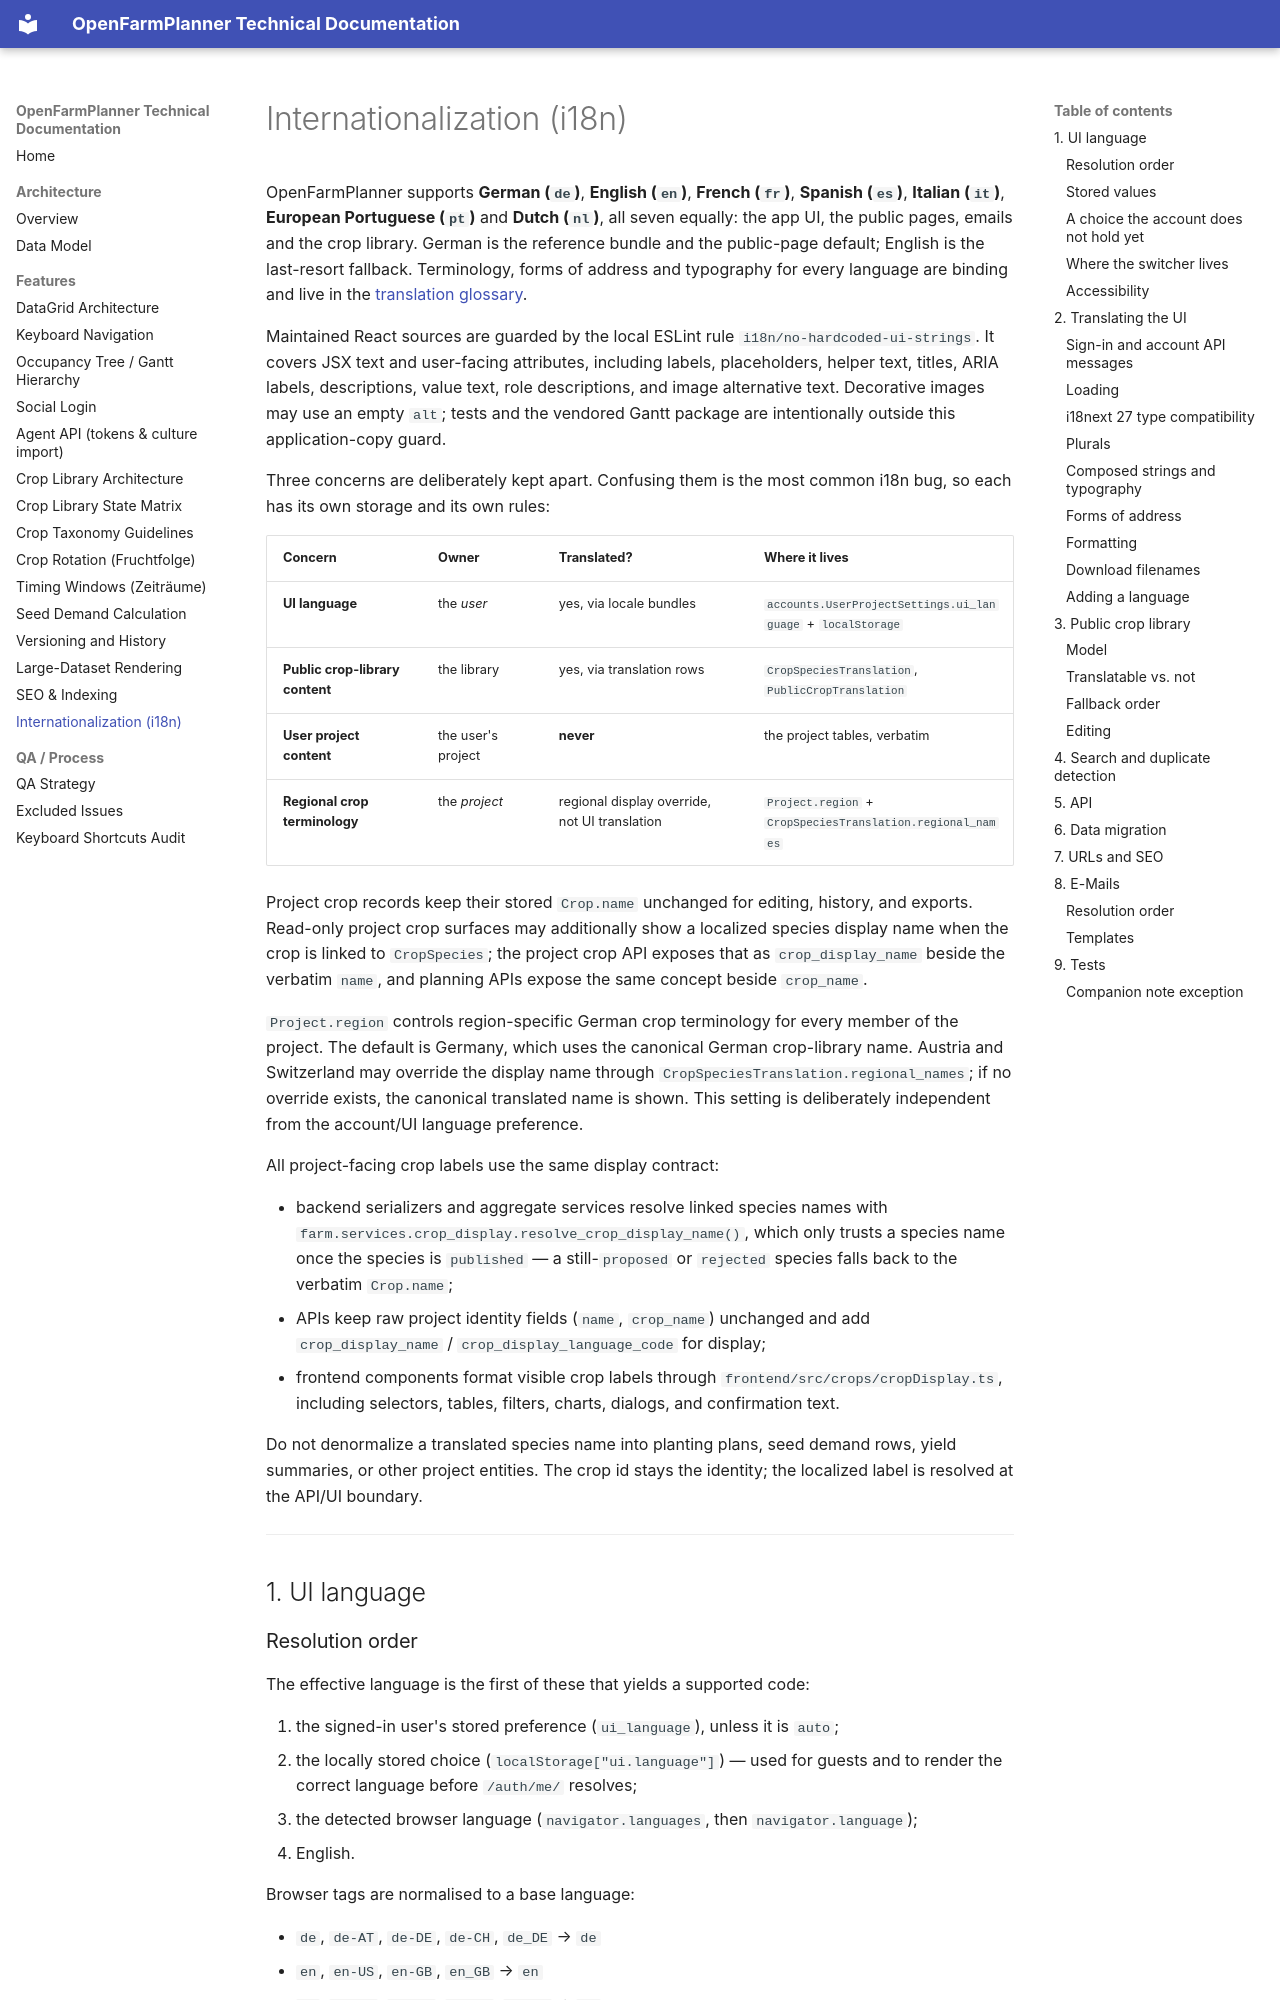

repository: OpenFarmPlanner/planner · page: i18n/index.html · generator: mkdocs

# Internationalization (i18n)

OpenFarmPlanner supports **German (`de`)**, **English (`en`)**, **French
(`fr`)**, **Spanish (`es`)**, **Italian (`it`)**, **European Portuguese (`pt`)** and **Dutch (`nl`)**, all seven equally: the app UI, the public
pages, emails and the crop library. German is the reference bundle and the
public-page default; English is the last-resort fallback. Terminology, forms
of address and typography for every language are binding and live in the
[translation glossary](i18n-glossary.md).

Maintained React sources are guarded by the local ESLint rule
`i18n/no-hardcoded-ui-strings`. It covers JSX text and user-facing attributes,
including labels, placeholders, helper text, titles, ARIA labels,
descriptions, value text, role descriptions, and image alternative text.
Decorative images may use an empty `alt`; tests and the
vendored Gantt package are intentionally outside this application-copy guard.

Three concerns are deliberately kept apart. Confusing them is the most common
i18n bug, so each has its own storage and its own rules:

| Concern | Owner | Translated? | Where it lives |
| --- | --- | --- | --- |
| **UI language** | the *user* | yes, via locale bundles | `accounts.UserProjectSettings.ui_language` + `localStorage` |
| **Public crop-library content** | the library | yes, via translation rows | `CropSpeciesTranslation`, `PublicCropTranslation` |
| **User project content** | the user's project | **never** | the project tables, verbatim |
| **Regional crop terminology** | the *project* | regional display override, not UI translation | `Project.region` + `CropSpeciesTranslation.regional_names` |

Project crop records keep their stored `Crop.name` unchanged for editing,
history, and exports. Read-only project crop surfaces may additionally show
a localized species display name when the crop is linked to `CropSpecies`;
the project crop API exposes that as `crop_display_name` beside the
verbatim `name`, and planning APIs expose the same concept beside
`crop_name`.

`Project.region` controls region-specific German crop terminology for every
member of the project. The default is Germany, which uses the canonical German
crop-library name. Austria and Switzerland may override the display name through
`CropSpeciesTranslation.regional_names`; if no override exists, the canonical
translated name is shown. This setting is deliberately independent from the
account/UI language preference.

All project-facing crop labels use the same display contract:

- backend serializers and aggregate services resolve linked species names with
  `farm.services.crop_display.resolve_crop_display_name()`, which only trusts a
  species name once the species is `published` — a still-`proposed` or
  `rejected` species falls back to the verbatim `Crop.name`;
- APIs keep raw project identity fields (`name`, `crop_name`) unchanged and
  add `crop_display_name` / `crop_display_language_code` for display;
- frontend components format visible crop labels through
  `frontend/src/crops/cropDisplay.ts`, including selectors, tables,
  filters, charts, dialogs, and confirmation text.

Do not denormalize a translated species name into planting plans, seed demand
rows, yield summaries, or other project entities. The crop id stays the
identity; the localized label is resolved at the API/UI boundary.

---

## 1. UI language
